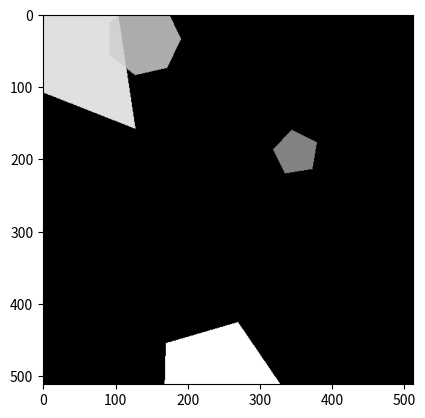

Reproduce this figure in Python.
from PIL import Image
from PIL import ImageDraw
import random
import math
import numpy as np
import matplotlib.pyplot as plt

# Restituisce la lista dei vertici di un poligono fissate alcuni valori
# Fonte: https://stackoverflow.com/questions/23411688/drawing-polygon-with-n-number-of-sides-in-python-3-2
def polygon(sides, radius=1, rotation=0, start_coord=(0, 0)):
    one_segment = math.pi * 2 / sides
    points = [(math.sin(one_segment * i + rotation) * radius, math.cos(one_segment * i + rotation) * radius) for i in range(sides)]
    points = [(point[0]+start_coord[0], point[1]+start_coord[1]) for point in points]
    return points

def generate_image(width, height, min_poygons=3, max_polygons=6, max_polygon_sides=10):
    out_image = Image.new("RGBA", (width, height))
    num_polygons = random.randrange(min_poygons, max_polygons)
    
    for i in range(num_polygons):
        # Immagine che conterrà il nuovo poligono
        image = Image.new("RGBA", (width, height))
        draw = ImageDraw.Draw(image)

        # Generazione punti
        points = polygon(
            sides = random.randrange(3, max_polygon_sides), 
            radius = random.randrange(int(width/60), int(width/3)), 
            rotation = random.randrange(0, 359),
            start_coord = (random.randrange(0, width), random.randrange(0, height))
        )

        # Selezione colore
        color = (random.randrange(0, 255), random.randrange(0, 255), random.randrange(0, 255), 150)
        draw.polygon((points), fill=color)

        # Sovrapposizione delle immagini
        out_image = Image.alpha_composite(out_image, image)

    # return out_image.convert("L")
    return np.array(out_image.convert("L")) / 255  # Immagine in scala di grigi normalizzata in [0, 1]


if __name__ == "__main__":
    image = generate_image(512, 512)
    # image.show()
    # image.save("test.png")

    print(np.min(image), np.max(image))
    plt.imshow(image, cmap="gray")
    plt.show()
